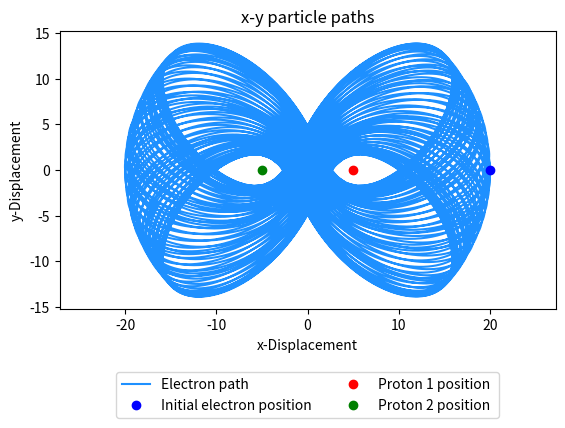
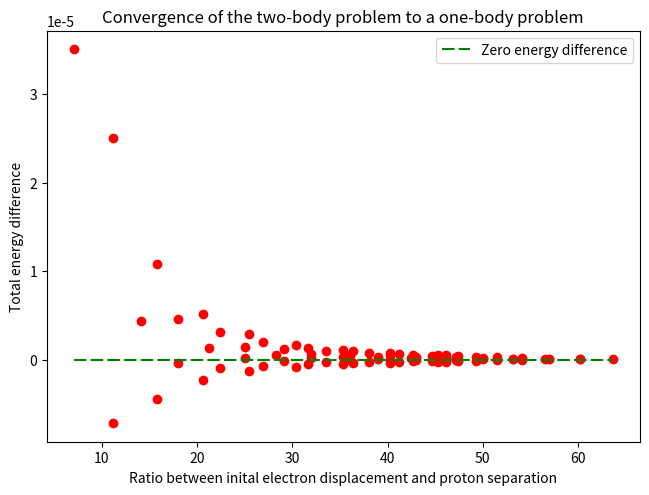

Source code (Python) for these figures, in order:
#Imports
import numpy as np
import matplotlib.pyplot as plt

#Function to calculate derivative
def deriv(r,a,b):
    return np.array([-((r[0]-a[0])/(((r[0]-a[0])**2+(r[1]-a[1])**2)**(3/2))+(r[0]-b[0])/(((r[0]-b[0])**2+(r[1]-b[1])**2)**(3/2))),-((r[1]-a[1])/(((r[0]-a[0])**2+(r[1]-a[1])**2)**(3/2))+(r[1]-b[1])/(((r[0]-b[0])**2+(r[1]-b[1])**2)**(3/2)))])

def LeapFrog(r,v,dt,t,a,b):
    v=v+ 1/2 *dt*deriv(r,a,b)
    r=r+dt*v
    v=v +1/2*dt*deriv(r,a,b)
    t=t+dt
    return (t,r,v)

r=np.array([20,0])  # initial electron x,y displacements (20,0)
v=np.array([0,0.15])  #initial electron x,y velocities, E<0 -> ellipse, E=0 -> parabola, E>0 -> hyperbola (0,0.15)
Ro=np.array([r[0],r[1],v[0],v[1]])  # save initial electron values

a=np.array([5,0])  # 1st proton x,y displacements
Ao=a  # save initial 1st proton values
b=np.array([-5,0])  # 2nd proton x,y displacements
Bo=b  # save initial 2ndst proton values

t=0  # time start
tmax=20000  # time end
h=1  # step size
ts=np.array([t])  # store all times
rs=np.array([r])  # store all solution points
vs=np.array([v])  # store all solution points

for i in range(int(tmax/h)):
    (t,r,v)=LeapFrog(r,v,h,t,a,b)
    ts=np.append(ts,t)
    rs=np.concatenate((rs,np.array([r])))
    vs=np.concatenate((vs,np.array([v])))

[x,y]=rs.transpose()
[Vx,Vy]=vs.transpose() 

plt.figure()
plt.plot(x,y, color='dodgerblue',label= 'Electron path')
plt.plot(Ro[0],Ro[1], 'bo', label = 'Initial electron position')
plt.plot(Ao[0],Ao[1], 'ro', label='Proton 1 position')
plt.plot(Bo[0],Bo[1], 'go', label = 'Proton 2 position ')
plt.legend(bbox_to_anchor=(0.9,-0.2), ncol=2)
plt.subplots_adjust(bottom=0.3, wspace=0.4)
plt.subplots_adjust(top=0.88)
plt.axis('equal')
plt.xlabel('x-Displacement')
plt.ylabel('y-Displacement')
plt.title('x-y particle paths')

"""
plt.figure()
plt.plot(Vx,Vy)
plt.axis('equal')
plt.xlabel('Vy')
plt.ylabel('Vx')
plt.title('Velocity')

plt.figure()
plt.plot(x,Vx, label = 'x')
plt.plot(y,Vy, label = 'y')
plt.axis('equal')
plt.xlabel('Displacement')
plt.ylabel('Velocity')
plt.legend()
plt.title('Velocity - Displacement')

plt.figure()
plt.plot(ts,x, label='x-Displacement')
plt.plot(ts,y, label = 'y-Displacement')
plt.legend()
plt.xlabel('Time')
plt.ylabel('Displacement')
plt.title('Displacment vs Time')

plt.figure()
plt.plot(ts,Vx, label='x-Velocity')
plt.plot(ts,Vy, label='y-Velocity')
plt.legend()
plt.xlabel('Time')
plt.ylabel('Velocity')
plt.title('Velocity vs Time')

V=-1/(((x-a[0])**2+(y-a[1])**2)**(1/2))-1/(((x-b[0])**2+(y-b[1])**2)**(1/2))
T=1/2*Vx**2+1/2*Vy**2
E=T+V

plt.figure()
plt.plot(ts,V, label = 'Potential Energy')
plt.plot(ts,T, label = 'Kinetic Energy')
plt.plot(ts,E, label = 'Total Energy')
plt.xlabel('Time')
plt.ylabel('Energy')
plt.title('Energy vs Time')
plt.legend()
plt.show()


L=((Ro[0]**2+Ro[1]**2)**(1/2))*((Ro[2]**2+Ro[3]**2)**(1/2))
print('Angular Momentum:')
print(L)
initialE=(1/2*Ro[2]**2+1/2*Ro[3]**2)-1/(((Ro[0]-Ao[0])**2+(Ro[1]-Ao[1])**2)**(1/2))-1/(((Ro[0]-Bo[0])**2+(Ro[1]-Bo[1])**2)**(1/2))
print('Initial Energy:')
print(initialE)
eccentricity = (1+2*(L**2)*initialE)**(1/2)
print('Eccentricity:')
print(eccentricity)
maxPhi=np.arctan2(y[-1],x[-1])
phi=np.arange(-np.pi,np.pi,0.01)
#phi=np.arange(0,maxPhi,0.01)
R=L**2/(1+eccentricity*np.cos(phi))
xAna=R*np.cos(phi)
yAna=R*np.sin(phi)

plt.figure()
plt.xlabel('x')
plt.ylabel('y')
plt.title('Analytic vs Leap Frog')
plt.axis('equal')
plt.plot(xAna,yAna, label = 'Analytic')
plt.plot(x,y, label = 'Leap Frog')
plt.legend()
"""
"""
initialE=(1/2*Ro[2]**2+1/2*Ro[3]**2)-1/(((Ro[0]-Ao[0])**2+(Ro[1]-Ao[1])**2)**(1/2))-1/(((Ro[0]-Bo[0])**2+(Ro[1]-Bo[1])**2)**(1/2))
print('Initial Energy:')
print(initialE)
avE=[]
step=[]

#fig=plt.figure()
#ax = fig.add_axes([0.1, 0.1, 0.6, 0.75])
for i in range(10,30,1):
    r=np.array([Ro[0],Ro[1]])  # initial x,y displacements
    v=np.array([Ro[2],Ro[3]])  #initial x,y velocities
    a=Ao  # set 1st proton position
    b=Bo  # set 2nd proton position
    t=0  # time start
    tmax=3000  # time end
    h=i/100  # step size
    ts=np.array([t])  # store all times
    rs=np.array([r])  # store all solution points
    vs=np.array([v])  # store all solution points

    for j in range(int(tmax/h)):
        (t,r,v)=LeapFrog(r,v,h,t,a,b)
        ts=np.append(ts,t)
        rs=np.concatenate((rs,np.array([r])))
        vs=np.concatenate((vs,np.array([v])))
        
    [x,y]=rs.transpose()
    [Vx,Vy]=vs.transpose() 
    E=(1/2*Vx**2+1/2*Vy**2)-1/(((x-a[0])**2+(y-a[1])**2)**(1/2))-1/(((x-b[0])**2+(y-b[1])**2)**(1/2))
    avE=np.append(avE,np.mean(E))
    step=np.append(step,h)
    deltaE=initialE-E
    #ax.plot(ts,E, label = i/100)
    
#plt.xlabel('Time')
#plt.ylabel('Total Energy')
#plt.title('Timestep') 
#ax.legend(bbox_to_anchor=(1.04,1), loc="upper left", title = 'h')

fig = plt.figure()
plt.plot(step,avE, label='Leap Frog')
plt.plot([np.amin(step),np.amax(step)],[initialE,initialE], label = 'True value')
plt.plot([np.amin(step),np.amax(step)],[initialE*1.001,initialE*1.001], color='green', dashes=[6, 2], label = '0.1% error')
plt.plot([np.amin(step),np.amax(step)],[initialE*0.999,initialE*0.999], color='green', dashes=[6, 2], label = '0.1% error')

#plt.legend(bbox_to_anchor=(1.04,1), loc="upper left", title = 'h')  # shift legend position
#plt.legend()

# Remove duplicate legends
handles, labels = plt.gca().get_legend_handles_labels()
newLabels, newHandles = [], []
for handle, label in zip(handles, labels):
  if label not in newLabels:
    newLabels.append(label)
    newHandles.append(handle)
plt.legend(newHandles, newLabels)

plt.gca().invert_xaxis()  # invert x-axis
plt.tight_layout()
plt.xlabel('Step size')
plt.ylabel('Energy Difference')
plt.title('Energy convergence with stepsize')
"""
"""
fig=plt.figure()
ax = fig.add_axes([0.1, 0.1, 0.6, 0.75])
 
Quad=[]
R=[]

for i in range(30,100,10):
    #for j in range(40,70,10):
    
        r=np.array([i,0])  # initial electron x,y displacements
        v=np.array([0,0.15])  #initial electron x,y velocities, E<0 -> ellipse, E=0 -> parabola, E>0 -> hyperbola
        Ro=np.array([r[0],r[1],v[0],v[1]])  # save initial electron values

        a=np.array([5,0])  # 1st proton x,y displacements
        Ao=a  # save initial 1st proton values
        b=np.array([-5,0])  # 2nd proton x,y displacements
        Bo=b  # save initial 2ndst proton values

        t=0  # time start
        tmax=3000  # time end
        h=1  # step size
        ts=np.array([t])  # store all times
        rs=np.array([r])  # store all solution points
        vs=np.array([v])  # store all solution points

        for k in range(int(tmax/h)):
            (t,r,v)=LeapFrog(r,v,h,t,a,b)
            ts=np.append(ts,t)
            rs=np.concatenate((rs,np.array([r])))
            vs=np.concatenate((vs,np.array([v])))

        [x,y]=rs.transpose()
        [Vx,Vy]=vs.transpose() 
        
        Radius = (Ro[0]**2+Ro[1]**2)**(1/2)
        ax.plot(x,y,label= Radius)
        
plt.xlabel('x')
plt.ylabel('y')
plt.title('Displacement')
ax.legend(bbox_to_anchor=(1.04,1), loc="upper left", title = 'Inital Displacement')  # shift legend position

"""
OneBodyEnergy=(1/2*Ro[2]**2+1/2*Ro[3]**2)-2/((Ro[0]**2+Ro[1]**2)**(1/2))
print('OneBodyEnergy:')
print(OneBodyEnergy)

E1body=[]
E2body=[]
EnergyDif=[]
radius=[]

protonSep=((Ao[0]-Bo[0])**2+(Ao[1]-Bo[1])**2)**(1/2)

#fig=plt.figure()
#ax = fig.add_axes([0.1, 0.1, 0.6, 0.75])
for i in range(50,500,50):
    for j in range(50,500,50):
        r=np.array([i,j])  # initial x,y displacements
        v=np.array([Ro[2],Ro[3]])  #initial x,y velocities
        a=Ao  # set 1st proton position
        b=Bo  # set 2nd proton position
        E2=(1/2*v[0]**2+1/2*v[1]**2)-1/(((r[0]-a[0])**2+(r[1]-a[1])**2)**(1/2))-1/(((r[0]-b[0])**2+(r[1]-b[1])**2)**(1/2))
        E1=(1/2*v[0]**2+1/2*v[1]**2)-2/((r[0]**2+r[1]**2)**(1/2))
        E1body=np.append(E1body,E1)
        E2body=np.append(E1body,E2)
        EnergyDif=np.append(EnergyDif,E1-E2)
        radius=np.append(radius,(r[0]**2+r[1]**2)**(1/2))
    
fig = plt.figure()
#EnergyDif=np.sort(EnergyDif)
#radius=np.sort(radius)
plt.plot(radius/protonSep,EnergyDif, 'ro')
plt.plot([np.amin(radius)/protonSep,np.amax(radius)/protonSep],[0,0], color='green', dashes=[6, 2], label = 'Zero energy difference')
#plt.legend(bbox_to_anchor=(1.04,1), loc="upper left", title = 'h')  # shift legend position
#plt.legend()

# Remove duplicate legends
handles, labels = plt.gca().get_legend_handles_labels()
newLabels, newHandles = [], []
for handle, label in zip(handles, labels):
  if label not in newLabels:
    newLabels.append(label)
    newHandles.append(handle)
plt.legend(newHandles, newLabels)

plt.tight_layout()
plt.xlabel('Ratio between inital electron displacement and proton separation')
plt.ylabel('Total energy difference')
plt.title('Convergence of the two-body problem to a one-body problem')






























